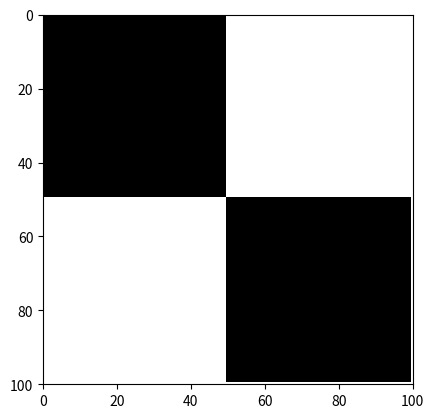

This chart was generated by the following Python code:
import numpy as np
import matplotlib.pyplot as plt


crni = np.zeros((50, 50), dtype=int)  
bijeli = np.ones((50, 50), dtype=int)   


gore = np.hstack((crni, bijeli))  
dolje = np.hstack((bijeli, crni))  


slika = np.vstack((gore, dolje))


plt.imshow(slika, cmap='gray')
plt.axis([0,100,100,0])  
plt.show()
